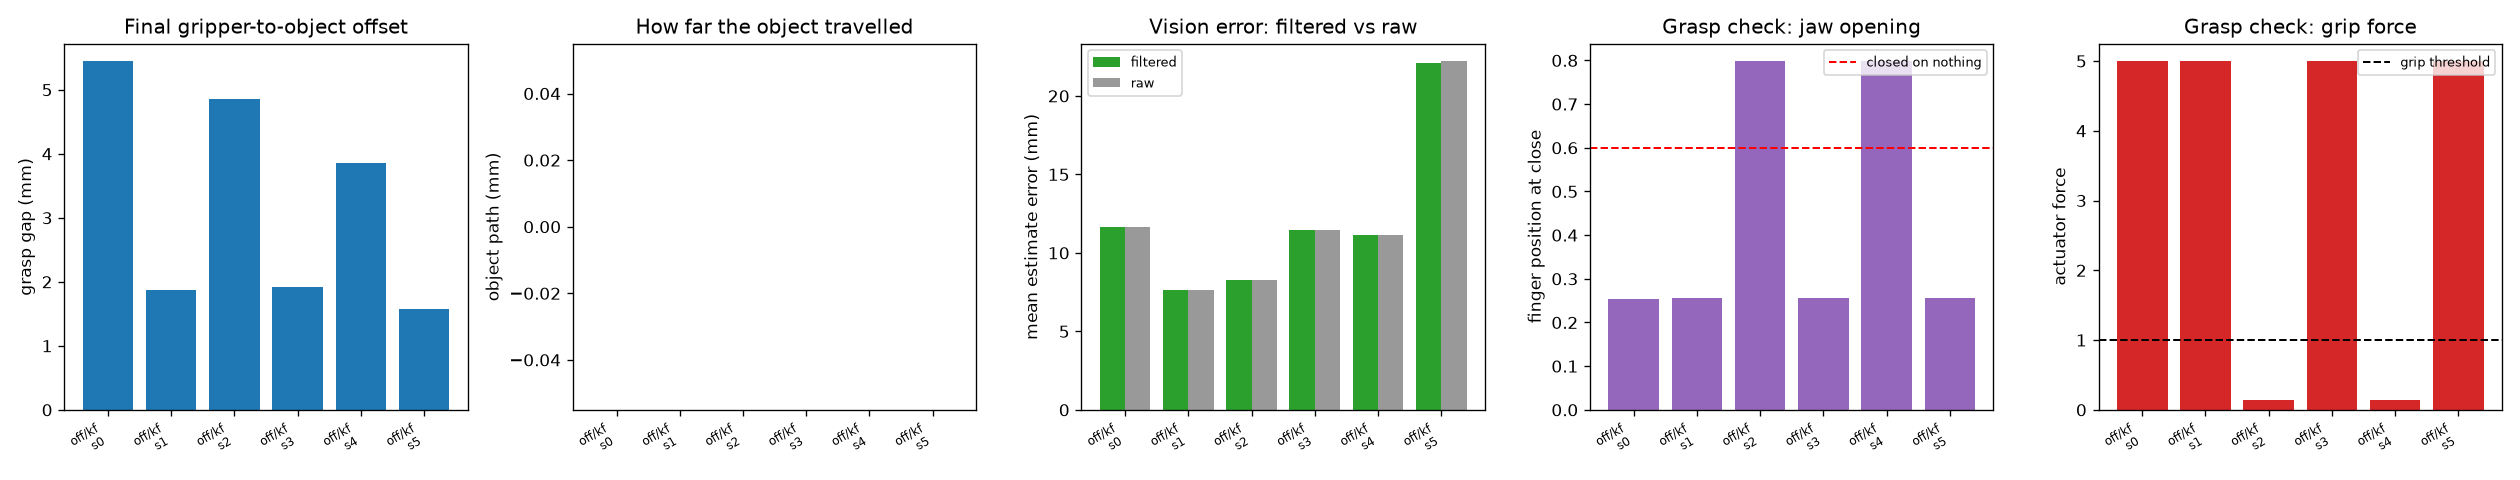

Source data for this figure (header and first rows):
seed, band, kf, ok, sabotage_mm, approach_ok, grasp_state, grasp_held, rechecked, lifted, grasp_q, grasp_force, grasp_vel, iters, wall_s, wall_approach_s, grasp_gap_mm, obj_shift_mm, obj_path_mm, obj_turns, occluded, recovered, kf_updates, kf_rejects
0, off, True, True, 0.0, True, held, True, False, True, 0.254, 5.0, -0.000926, 1502, 3.394, 1.257, 5.449, 4.294, 0.0, 0, False, True, 38, 0
1, off, True, True, 0.0, True, held, True, False, True, 0.2555, 5.0, 1.5915348924029904e-05, 1502, 3.323, 1.251, 1.869, 0.0, 0.0, 0, False, True, 34, 0
2, off, True, False, 0.0, True, empty, False, True, False, 0.7986, 0.1439, 8.360897302866607e-05, 1502, 2.337, 1.238, 4.855, 5.4, 0.0, 0, False, True, 38, 0
3, off, True, True, 0.0, True, held, True, False, True, 0.2551, 5.0, 1.2383854177970685e-05, 1502, 3.28, 1.227, 1.922, 0.0, 0.0, 0, False, True, 37, 0
4, off, True, False, 0.0, True, empty, False, True, False, 0.7986, 0.1398, -0.0001452, 1502, 2.454, 1.304, 3.855, 4.418, 0.0, 0, False, True, 38, 0
5, off, True, True, 0.0, True, held, True, False, True, 0.256, 5.0, 9.024709954149755e-06, 1502, 3.47, 1.271, 1.582, 0.0, 0.0, 0, False, True, 39, 0
